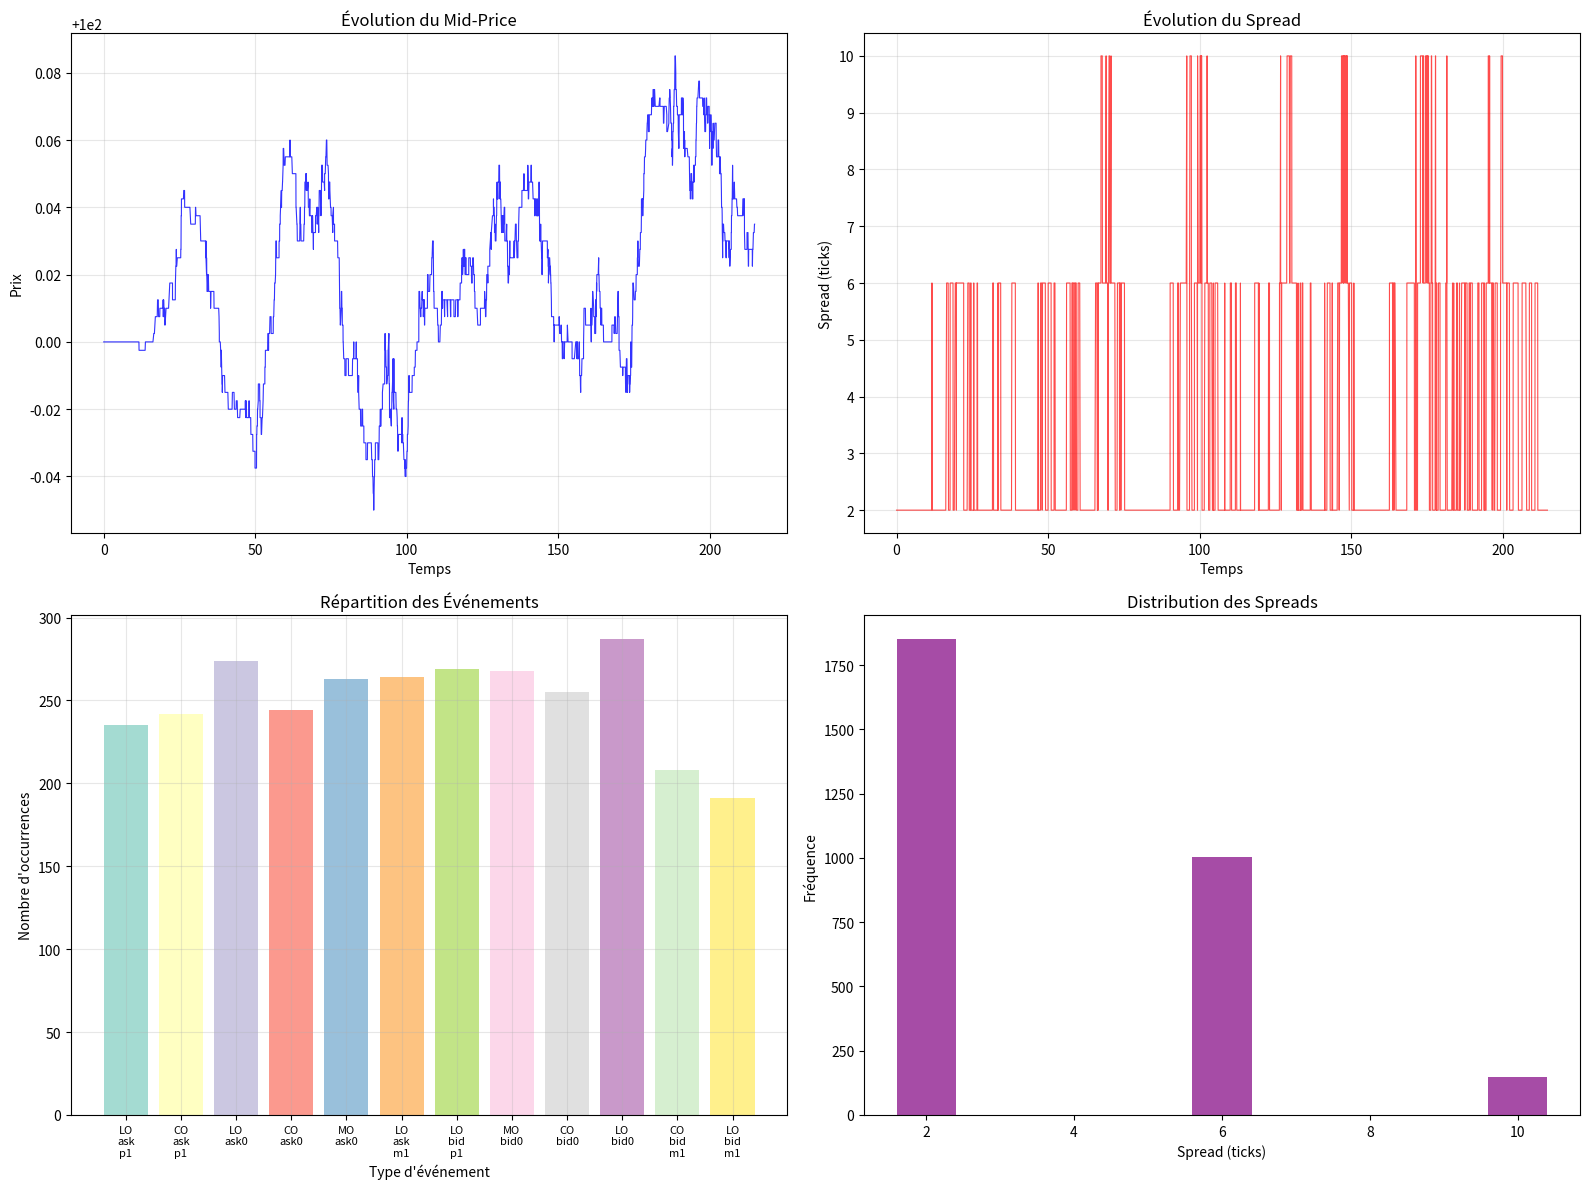

Write the Python code that produced this figure.
import numpy as np
import matplotlib.pyplot as plt
import pandas as pd
from collections import deque

class LOBSim:
    def __init__(self, iprice, tick_size):
        self.iprice = iprice
        self.tick_size = tick_size
        self.types = [
            'LO_ask_p1',   
            'CO_ask_p1',   
            'LO_ask0',    
            'CO_ask0',    
            'MO_ask0',        
            'LO_ask_m1', 
            'LO_bid_p1', 
            'MO_bid0',        
            'CO_bid0',    
            'LO_bid0',    
            'CO_bid_m1',   
            'LO_bid_m1'    
        ]
        
        self.calibrated = self.params()
        
        self.r_numbers = [1, 10, 50, 100, 200, 500]
        self.r_weights = np.array([0.35, 0.20, 0.15, 0.15, 0.10, 0.05])
        self.r_weights = self.r_weights / self.r_weights.sum()
        self.geometric_p = 0.05
        
        self.memory_window = 300.0  
        self.k_cut = 0.001
        self.max_intensity = 2.0    
        
    def params(self):
        mu = np.array([0.05, 0.03, 0.15, 0.10, 0.20, 0.005, 0.005, 0.20, 0.10, 0.15, 0.03, 0.05])
        def time_intensity(t):
            fraction = (t % 3600) / 3600
            u = 1.0 + 0.3 * np.sin(2 * np.pi * fraction)
            return max(0.7, min(1.3, u))  
        
        k_params = {
            'a': np.zeros((12, 12)),
            'B': np.ones((12, 12)) * 1.5,   
            'G': np.ones((12, 12)) * 0.1
        }
        
        auto_ex = [0.15, 0.10, 0.20, 0.15, 0.25, 0.05, 0.05, 0.25, 0.15, 0.20, 0.10, 0.15]
        for i in range(12):
            k_params['a'][i, i] = auto_ex[i]
            
        cross_ex = [
            (4, 2, 0.10),   
            (4, 9, 0.08),   
            (7, 9, 0.10),   
            (7, 2, 0.08),   
            # LO excitent MO
            (2, 4, 0.08),   
            (9, 7, 0.08),               
            #CO excitent LO
            (3, 2, 0.12),   
            (8, 9, 0.12),              
            #IS
            (5, 6, 0.05),   
            (6, 5, 0.05),               

            (0, 1, 0.08),   
            (11, 10, 0.08), 
            #MO excitent CO
            (4, 3, 0.06),   
            (7, 8, 0.06),   
        ]
        
        for i, j, a in cross_ex:
            k_params['a'][i, j] = a
        matrice = np.zeros((12, 12))
        for i in range(12):
            for j in range(12):
                if k_params['a'][i, j] > 0:
                    B = k_params['B'][i, j]
                    if B > 1:
                        matrice[i, j] = k_params['a'][i, j] / (B - 1)
            
        return {
            'mu': mu,
            'time_factor': time_intensity,
            'ks': k_params,
            'B_spread': 1.5,
            'matrice': matrice
        }
    
    def initialize_lob(self):
        return {
            'ask_p1': [400, self.iprice + 5*self.tick_size, 12],
            'ask0': [200, self.iprice + self.tick_size, 8],
            'ask_m1': [0, self.iprice, 0],
            'bid_p1': [0, self.iprice, 0],
            'bid0': [200, self.iprice - self.tick_size, 8],
            'bid_m1': [400, self.iprice - 5*self.tick_size, 12]
        }
    
    def power_law_k(self, dt, a, B, G):
        if dt <= 0:
            return 0
        result = a * (1 + G * dt) ** (-B)
        return result if result > self.k_cut else 0
    
    def order_size(self, type):
        if np.random.random() < 0.65:
            return np.random.choice(self.r_numbers, p=self.r_weights)
        else:
            return max(1, min(1000, np.random.geometric(self.geometric_p)))
    
    def spread(self, lob):
        ask_price = lob['ask0'][1] if lob['ask0'][0] > 0 else lob['ask_p1'][1]
        bid_price = lob['bid0'][1] if lob['bid0'][0] > 0 else lob['bid_m1'][1]
        return max(1, (ask_price - bid_price) / self.tick_size)
    
    def clean_history(self, history, current_time):
        cutoff_time = current_time - self.memory_window
        for i in range(12):
            if isinstance(history[i], deque):
                history[i] = list(history[i])
            history[i] = [t for t in history[i] if t > cutoff_time]
            history[i] = deque(history[i], maxlen=500)  
    
    def compute_intensity(self, event_idx, t, history, lob):
        mu = self.calibrated['mu'][event_idx]
        time_factor = self.calibrated['time_factor'](t)
        
        excitation = 0.0
        cutoff_time = t - self.memory_window
        
        for j in range(12):
            a = self.calibrated['ks']['a'][j, event_idx]
            if a > 0 and len(history[j]) > 0:
                B = self.calibrated['ks']['B'][j, event_idx]
                G = self.calibrated['ks']['G'][j, event_idx]
                
                recent_events = [t_j for t_j in history[j] if t_j > cutoff_time and t_j < t]
                recent_events = recent_events[-50:]  
                
                for t_j in recent_events:
                    dt = t - t_j
                    k_val = self.power_law_k(dt, a, B, G)
                    if k_val > 0:
                        excitation += k_val
        
        excitation = min(excitation, 1.0)  
        
        base_intensity = time_factor * (mu + excitation)
        
        if event_idx in [5, 6]: 
            spread = self.spread(lob)
            if spread <= 1:
                return 0.0
            else:
                spread_factor = (spread - 1) ** self.calibrated['B_spread']
                result = base_intensity * spread_factor
                return max(0, min(result, self.max_intensity))
        
        return max(0, min(base_intensity, self.max_intensity))
    
    def mid_price(self, price, type, lob, order_size=0):
        change = 0
        
        if type == 'LO_ask_m1':
            change = -self.tick_size / 2
        elif type == 'LO_bid_p1':
            change = +self.tick_size / 2
        elif type == 'CO_ask0' and lob['ask0'][2] <= 1:
            change = +self.tick_size / 2
        elif type == 'CO_bid0' and lob['bid0'][2] <= 1:
            change = -self.tick_size / 2
        elif type == 'MO_ask0':
            if order_size >= lob['ask0'][0] * 0.5:
                change = +self.tick_size / 4
        elif type == 'MO_bid0':
            if order_size >= lob['bid0'][0] * 0.5:
                change = -self.tick_size / 4
                
        return price + change
    
    def update_lob(self, lob, type, order_size):
        maj = {}
        for key, value in lob.items():
            maj[key] = value.copy() if isinstance(value, list) else value
        
        if type == 'LO_ask_p1':
            maj['ask_p1'][0] += order_size
            maj['ask_p1'][2] += 1
        elif type == 'CO_ask_p1':
            conso = min(order_size, maj['ask_p1'][0])
            maj['ask_p1'][0] -= conso
            maj['ask_p1'][2] = max(0, maj['ask_p1'][2] - 1)
        elif type == 'LO_ask0':
            maj['ask0'][0] += order_size
            maj['ask0'][2] += 1
        elif type == 'CO_ask0':
            conso = min(order_size, maj['ask0'][0])
            maj['ask0'][0] -= conso
            maj['ask0'][2] = max(0, maj['ask0'][2] - 1)
        elif type == 'MO_ask0':
            conso_top = min(order_size, maj['ask0'][0])
            maj['ask0'][0] -= conso_top
            reste = order_size - conso_top
            if reste > 0:
                conso_deep = min(reste, maj['ask_p1'][0])
                maj['ask_p1'][0] -= conso_deep
        elif type == 'LO_ask_m1':
            spread = self.spread(maj)
            if spread > 1:
                maj['ask_m1'][0] = order_size
                maj['ask_m1'][1] = maj['bid0'][1] + self.tick_size/2
                maj['ask_m1'][2] = 1
        elif type == 'LO_bid_m1':
            maj['bid_m1'][0] += order_size
            maj['bid_m1'][2] += 1
        elif type == 'CO_bid_m1':
            conso = min(order_size, maj['bid_m1'][0])
            maj['bid_m1'][0] -= conso
            maj['bid_m1'][2] = max(0, maj['bid_m1'][2] - 1)
        elif type == 'LO_bid0':
            maj['bid0'][0] += order_size
            maj['bid0'][2] += 1
        elif type == 'CO_bid0':
            conso = min(order_size, maj['bid0'][0])
            maj['bid0'][0] -= conso
            maj['bid0'][2] = max(0, maj['bid0'][2] - 1)
        elif type == 'MO_bid0':
            conso_top = min(order_size, maj['bid0'][0])
            maj['bid0'][0] -= conso_top
            reste = order_size - conso_top
            if reste > 0:
                conso_deep = min(reste, maj['bid_m1'][0])
                maj['bid_m1'][0] -= conso_deep
        elif type == 'LO_bid_p1':
            spread = self.spread(maj)
            if spread > 1:
                maj['bid_p1'][0] = order_size
                maj['bid_p1'][1] = maj['ask0'][1] - self.tick_size/2
                maj['bid_p1'][2] = 1
            
        return maj
    
    def simulate(self, T=3600, max_events=50000):
        t = 0
        lob = self.initialize_lob()
        price = self.iprice
        
        history = [deque(maxlen=500) for _ in range(12)]
        
        times = [0]
        prices = [price]
        spreads = [self.spread(lob)]
        event_log = []
        event_counts = np.zeros(12)
        
        intensity_history = []
        event_rate_history = []
        
        event_count = 0
        cleanup = 0
        rate_check = 0

        while t < T and event_count < max_events:
            if t - cleanup > 60:
                self.clean_history(history, t)
                cleanup = t
            
            if t - rate_check > 30:  
                if t > 0:
                    current_rate = event_count / t
                    event_rate_history.append((t, current_rate))
                rate_check = t
            
            intensities = np.array([
                self.compute_intensity(i, t, history, lob) 
                for i in range(12)
            ])
            
            total_intensity = np.sum(intensities)
            intensity_history.append((t, total_intensity))
            
            if total_intensity > 20:
                intensities = intensities * (10 / total_intensity)
                total_intensity = np.sum(intensities)
            
            dt = np.random.exponential(1.0 / total_intensity)
            t += dt
            
            probs = intensities / total_intensity
            event_idx = np.random.choice(12, p=probs)
            type = self.types[event_idx]
            
            order_size = self.order_size(type)
            maj = self.update_lob(lob, type, order_size)
            new_price = self.mid_price(price, type, lob, order_size)
            
            history[event_idx].append(t)
            times.append(t)
            prices.append(new_price)
            spreads.append(self.spread(maj))
            event_counts[event_idx] += 1
            
            if len(event_log) < 1000:
                event_log.append({
                    'time': t,
                    'event': type,
                    'size': order_size,
                    'price': new_price,
                    'spread': spreads[-1]
                })
            
            lob = maj
            price = new_price
            event_count += 1
            
            if event_count % 5000 == 0:
                current_rate = event_count / t if t > 0 else 0
                print(f"Événement {event_count}: t={t:.1f}s, Prix=${price:.3f}, ")
        
        return {
            'times': np.array(times),
            'prices': np.array(prices),
            'spreads': np.array(spreads),
            'events': event_log,
            'event_counts': event_counts,
            'final_lob': lob,
            'total_time': t,
            'intensity_history': intensity_history,
            'event_rate_history': event_rate_history
        }
    
    def plot(self, results):
        fig, axes = plt.subplots(2, 2, figsize=(16, 12))
        
        times = results['times']
        prices = results['prices']
        spreads = results['spreads']
        
        axes[0,0].plot(times, prices, 'b-', alpha = 0.8, linewidth=0.8)
        axes[0,0].set_title('Évolution du Mid-Price', fontsize=12)
        axes[0,0].set_xlabel('Temps')
        axes[0,0].set_ylabel('Prix')
        axes[0,0].grid(True, alpha = 0.3)
        
        axes[0,1].plot(times, spreads, 'r-', alpha = 0.7, linewidth=0.8)
        axes[0,1].set_title('Évolution du Spread', fontsize=12)
        axes[0,1].set_xlabel('Temps')
        axes[0,1].set_ylabel('Spread (ticks)')
        axes[0,1].grid(True, alpha = 0.3)
        
        event_counts = results['event_counts']
        event_labels = [name.replace('_', '\n') for name in self.types]
        colors = plt.cm.Set3(np.linspace(0, 1, 12))
        
        bars = axes[1,0].bar(range(12), event_counts, color=colors, alpha = 0.8)
        axes[1,0].set_title('Répartition des Événements', fontsize=12)
        axes[1,0].set_xlabel('Type d\'événement')
        axes[1,0].set_ylabel('Nombre d\'occurrences')
        axes[1,0].set_xticks(range(12))
        axes[1,0].set_xticklabels(event_labels, fontsize=8)
        axes[1,0].grid(True, alpha = 0.3)
        
        spread_counts = pd.Series(spreads).value_counts().sort_index()
        axes[1,1].bar(spread_counts.index, spread_counts.values, alpha = 0.7, color='purple')
        axes[1,1].set_title('Distribution des Spreads', fontsize=12)
        axes[1,1].set_xlabel('Spread (ticks)')
        axes[1,1].set_ylabel('Fréquence')
        axes[0,1].grid(True, alpha = 0.3)
        
        plt.tight_layout()
        plt.show()
        

if __name__ == "__main__":
    simulator = LOBSim(iprice=100.0, tick_size=0.01)
    results = simulator.simulate(T=1800, max_events=3000)
    analysis = simulator.plot(results)
